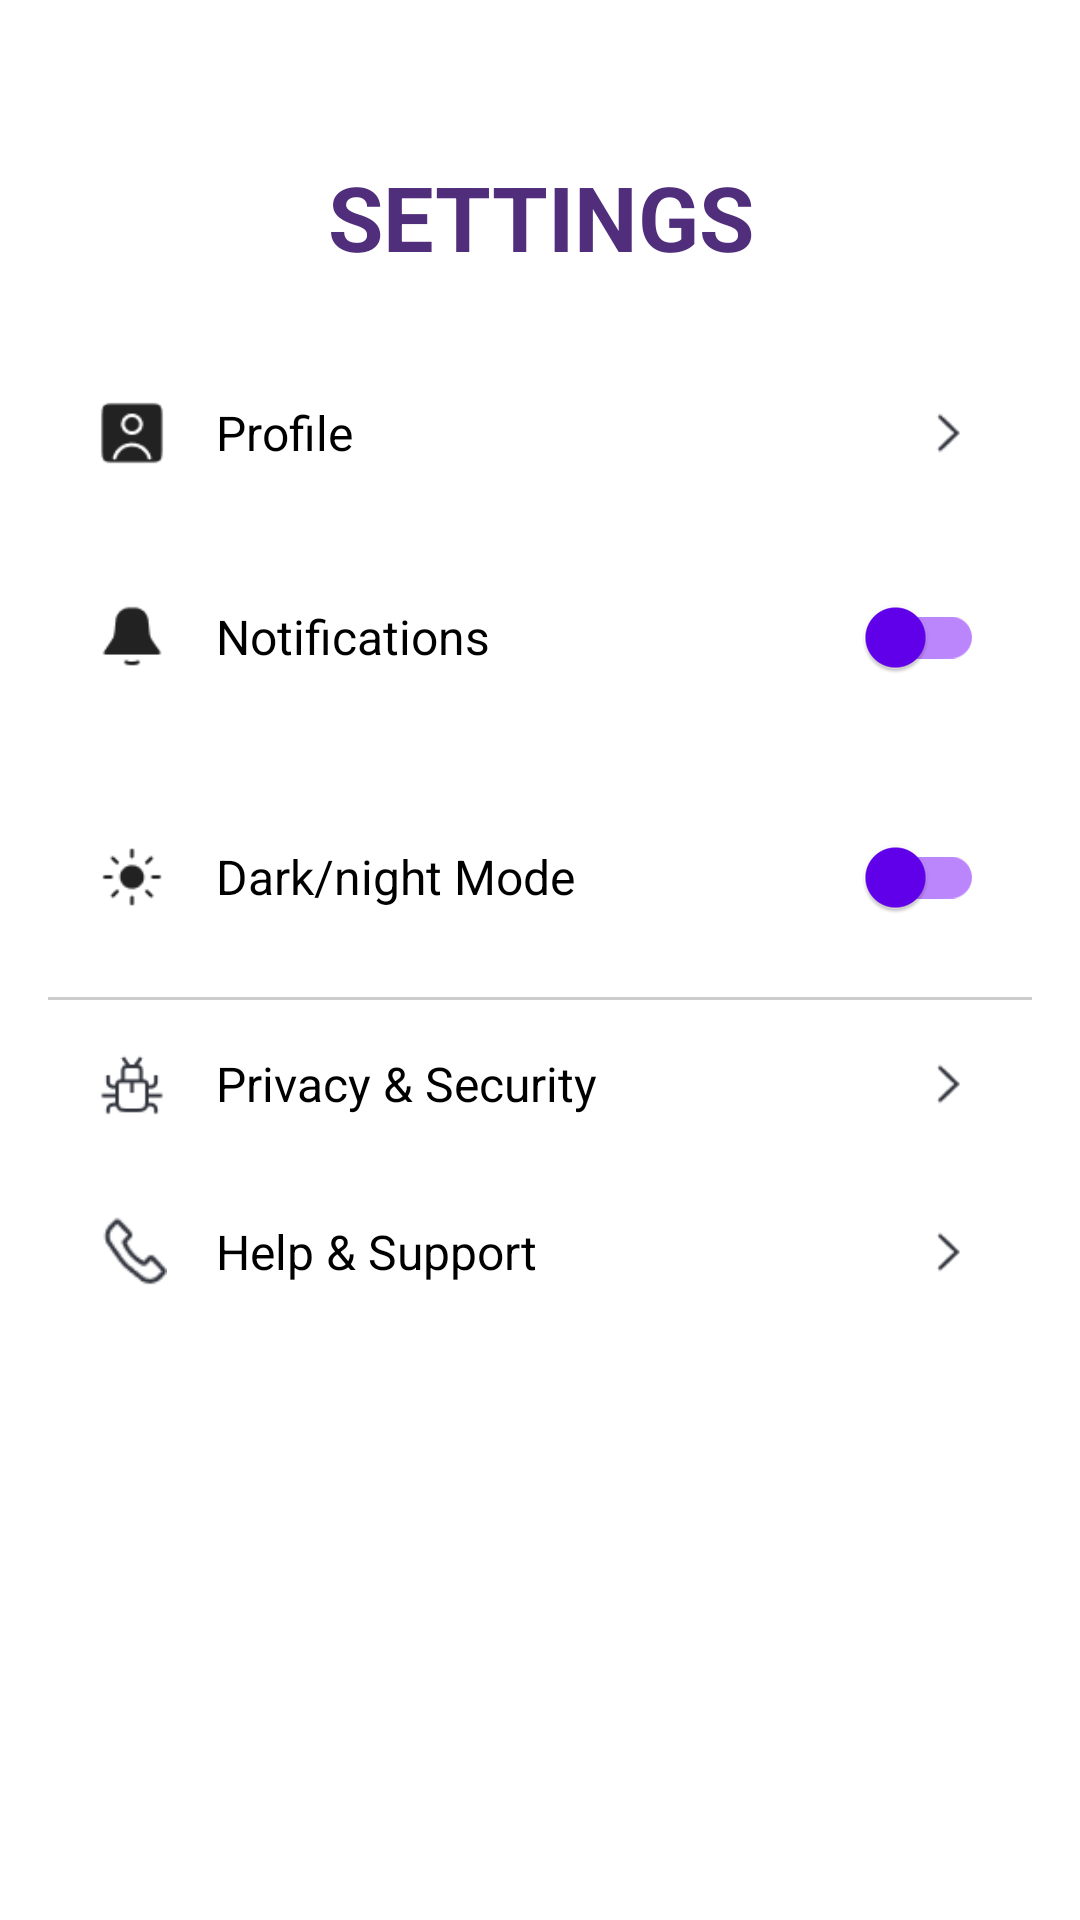

Produce the Android XML layout that renders to this screen, including the resource entries it uses.
<!-- AndroidManifest.xml: application theme Theme.MyApp -->
<!-- res/layout/activity_settings.xml -->
<?xml version="1.0" encoding="utf-8"?>
<LinearLayout xmlns:android="http://schemas.android.com/apk/res/android"
    xmlns:app="http://schemas.android.com/apk/res-auto"
    android:layout_width="match_parent"
    android:layout_height="match_parent"
    android:orientation="vertical"
    android:background="@android:color/white"
    android:padding="16dp">



    <TextView
        android:layout_width="match_parent"
        android:layout_height="wrap_content"
        android:text="@string/settings"
        android:textSize="30sp"
        android:textStyle="bold"
        android:gravity="center"
        android:layout_marginTop="36dp"
        android:layout_marginBottom="24dp"
        android:textColor="#512E7B"/>

    <LinearLayout
        android:id="@+id/layout_profile"
        android:layout_width="match_parent"
        android:layout_height="wrap_content"
        android:orientation="horizontal"
        android:padding="16dp"
        android:gravity="center_vertical"
        android:background="@android:color/white">

        <ImageView
            android:layout_width="24dp"
            android:layout_height="24dp"
            android:src="@drawable/ic_profile2"
            android:contentDescription="Profile icon" />

        <TextView
            android:layout_width="0dp"
            android:layout_height="wrap_content"
            android:layout_weight="1"
            android:text="Profile"
            android:textSize="16sp"
            android:paddingStart="16dp"
            android:paddingEnd="0dp"
            android:textColor="#000000"/>

        <ImageView
            android:layout_width="24dp"
            android:layout_height="24dp"
            android:src="@drawable/ic_arrow_right"
            android:contentDescription="Arrow right" />
    </LinearLayout>

    
    <LinearLayout
        android:layout_width="match_parent"
        android:layout_height="wrap_content"
        android:orientation="horizontal"
        android:padding="16dp"
        android:gravity="center_vertical">

        <ImageView
            android:layout_width="24dp"
            android:layout_height="24dp"
            android:src="@drawable/ic_notifications"
            android:contentDescription="Notifications icon" />

        <TextView
            android:layout_width="0dp"
            android:layout_height="wrap_content"
            android:layout_weight="1"
            android:text="Notifications"
            android:textSize="16sp"
            android:paddingStart="16dp"
            android:paddingEnd="0dp"
            android:textColor="#000000"/>

        <androidx.appcompat.widget.SwitchCompat
            android:id="@+id/switch_notifications"
            android:layout_width="wrap_content"
            android:layout_height="wrap_content"
            app:thumbTint="@color/switch_thumb_color"
            app:trackTint="@color/switch_track_color" />
    </LinearLayout>

    <LinearLayout
        android:layout_width="match_parent"
        android:layout_height="wrap_content"
        android:orientation="horizontal"
        android:padding="16dp"
        android:gravity="center_vertical">

        <ImageView
            android:layout_width="24dp"
            android:layout_height="24dp"
            android:src="@drawable/ic_dark_mode"
            android:contentDescription="Dark mode icon" />

        <TextView
            android:layout_width="0dp"
            android:layout_height="wrap_content"
            android:layout_weight="1"
            android:text="Dark/night Mode"
            android:textSize="16sp"
            android:paddingStart="16dp"
            android:paddingEnd="0dp"
            android:textColor="#000000"/>

        <androidx.appcompat.widget.SwitchCompat
            android:id="@+id/switch_dark_mode"
            android:layout_width="wrap_content"
            android:layout_height="wrap_content"
            app:thumbTint="@color/switch_thumb_color"
            app:trackTint="@color/switch_track_color"
            android:textColor="#000000"/>
    </LinearLayout>

    <View android:layout_width="match_parent" android:layout_height="1dp" android:background="#CCCCCC" />

    <LinearLayout
        android:id="@+id/layout_privacy"
        android:layout_width="match_parent"
        android:layout_height="wrap_content"
        android:orientation="horizontal"
        android:padding="16dp"
        android:gravity="center_vertical">

        <ImageView
            android:layout_width="24dp"
            android:layout_height="24dp"
            android:src="@drawable/ic_privacy"
            android:contentDescription="Privacy icon" />

        <TextView
            android:layout_width="0dp"
            android:layout_height="wrap_content"
            android:layout_weight="1"
            android:text="Privacy &amp; Security"
            android:textSize="16sp"
            android:paddingStart="16dp"
            android:paddingEnd="0dp"
            android:textColor="#000000"/>

        <ImageView
            android:layout_width="24dp"
            android:layout_height="24dp"
            android:src="@drawable/ic_arrow_right"
            android:contentDescription="Arrow right" />
    </LinearLayout>

    <LinearLayout
        android:id="@+id/layout_help"
        android:layout_width="match_parent"
        android:layout_height="wrap_content"
        android:orientation="horizontal"
        android:padding="16dp"
        android:gravity="center_vertical">

        <ImageView
            android:layout_width="24dp"
            android:layout_height="24dp"
            android:src="@drawable/ic_help"
            android:contentDescription="Help icon" />

        <TextView
            android:layout_width="0dp"
            android:layout_height="wrap_content"
            android:layout_weight="1"
            android:text="Help &amp; Support"
            android:textSize="16sp"
            android:paddingStart="16dp"
            android:paddingEnd="0dp"
            android:textColor="#000000"/>

        <ImageView
            android:layout_width="24dp"
            android:layout_height="24dp"
            android:src="@drawable/ic_arrow_right"
            android:contentDescription="Arrow right" />
    </LinearLayout>

</LinearLayout>
<!-- resources referenced by this layout -->
<resources>
  <color name="switch_thumb_color">@color/purple_500</color>
  <color name="switch_track_color">@color/purple_200</color>
  <!-- drawable ic_arrow_right: png bitmap (drawable, 449 bytes) -->
  <!-- drawable ic_dark_mode: png bitmap (drawable, 731 bytes) -->
  <!-- drawable ic_help: png bitmap (drawable, 992 bytes) -->
  <!-- drawable ic_notifications: png bitmap (drawable, 599 bytes) -->
  <!-- drawable ic_privacy: png bitmap (drawable, 1020 bytes) -->
  <!-- drawable ic_profile2: png bitmap (drawable, 830 bytes) -->
  <string name="settings">SETTINGS</string>
  <style name="Theme.MyApp" parent="Theme.MaterialComponents.DayNight.NoActionBar">
  
          
          <item name="colorPrimary">#6200EE</item>
          <item name="colorPrimaryVariant">#3700B3</item>
          <item name="colorOnPrimary">#FFFFFF</item>
          <item name="colorSecondary">#03DAC5</item>
          <item name="colorOnSecondary">#000000</item>
          <item name="android:textColorHint">@color/white</item>
          <item name="android:textColor">@color/white</item>
          <item name="colorButtonNormal">@android:color/transparent</item>
  
      </style>
  <color name="purple_500">#FF6200EE</color>
  <color name="purple_200">#FFBB86FC</color>
  <color name="white">#FFFFFFFF</color>
</resources>
